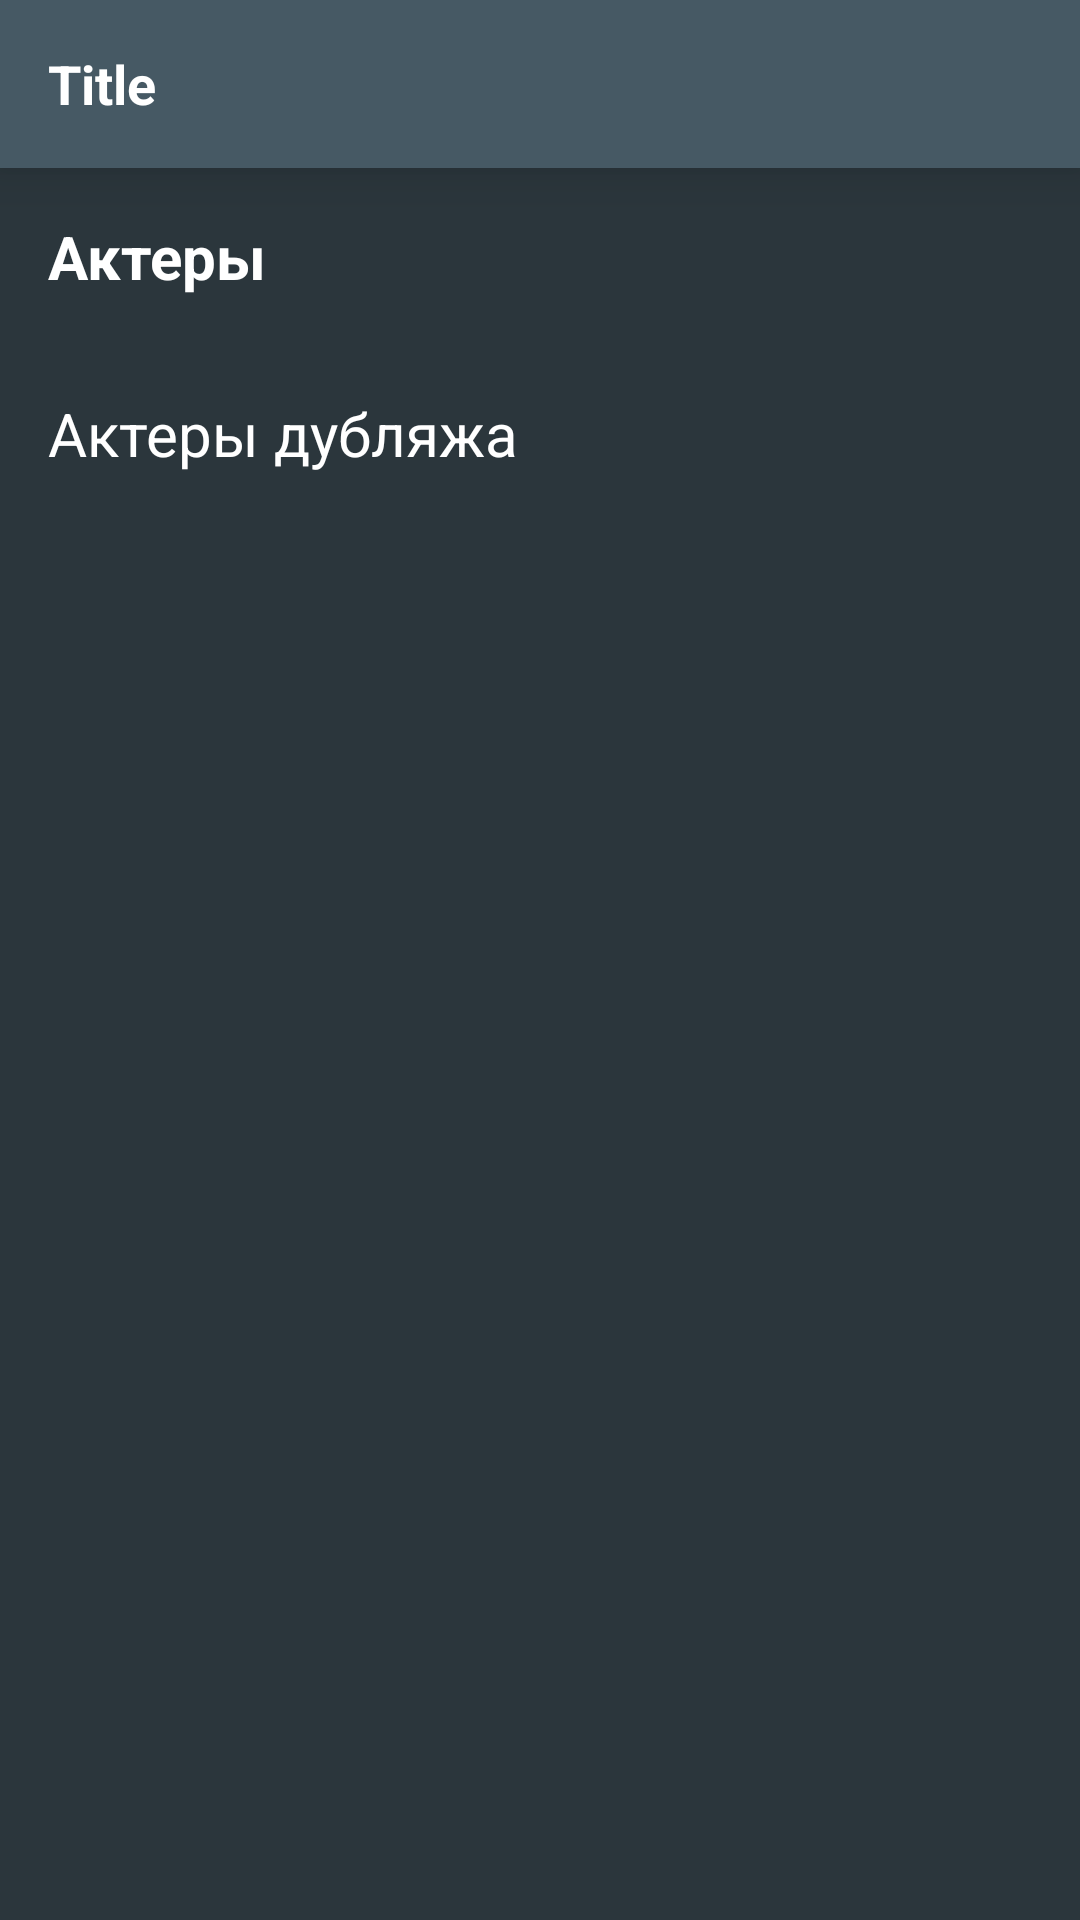

Produce the Android XML layout that renders to this screen, including the resource entries it uses.
<!-- AndroidManifest.xml: application theme Theme.KinoFilms -->
<!-- res/layout/fragment_list_actors.xml -->
<?xml version="1.0" encoding="utf-8"?>
<androidx.constraintlayout.widget.ConstraintLayout xmlns:android="http://schemas.android.com/apk/res/android"
    xmlns:app="http://schemas.android.com/apk/res-auto"
    xmlns:tools="http://schemas.android.com/tools"
    android:layout_width="match_parent"
    android:layout_height="match_parent"
    android:background="@color/color_app_fragment">

    <include
        android:id="@+id/toolbar_custom"
        layout="@layout/custom_toolbar"
        app:layout_constraintEnd_toEndOf="parent"
        app:layout_constraintStart_toStartOf="parent"
        app:layout_constraintTop_toTopOf="parent" />

    <androidx.core.widget.NestedScrollView
        android:layout_width="match_parent"
        android:layout_height="@dimen/dp_0"
        app:layout_constraintBottom_toBottomOf="parent"
        app:layout_constraintEnd_toEndOf="parent"
        app:layout_constraintStart_toStartOf="parent"
        app:layout_constraintTop_toBottomOf="@id/toolbar_custom">

        <androidx.constraintlayout.widget.ConstraintLayout
            android:layout_width="match_parent"
            android:layout_height="@dimen/dp_0">

            <TextView
                android:id="@+id/actors"
                android:layout_width="wrap_content"
                android:layout_height="wrap_content"
                android:layout_marginHorizontal="@dimen/dp_16"
                android:layout_marginTop="@dimen/dp_16"
                android:text="@string/actors"
                android:textColor="@color/white"
                android:textSize="@dimen/sp_20"
                android:textStyle="bold"
                app:layout_constraintStart_toStartOf="parent"
                app:layout_constraintTop_toTopOf="parent" />

            <androidx.recyclerview.widget.RecyclerView
                android:id="@+id/list_actors"
                android:layout_width="match_parent"
                android:layout_height="@dimen/dp_0"
                android:layout_marginTop="@dimen/dp_16"
                app:layout_constraintEnd_toEndOf="parent"
                app:layout_constraintStart_toStartOf="parent"
                app:layout_constraintTop_toBottomOf="@+id/actors"
                tools:itemCount="3"
                tools:listitem="@layout/item_person_profession" />

            <TextView
                android:id="@+id/voice_actors"
                android:layout_width="wrap_content"
                android:layout_height="wrap_content"
                android:layout_marginHorizontal="@dimen/dp_16"
                android:layout_marginTop="@dimen/dp_16"
                android:text="@string/voice_actors"
                android:textColor="@color/white"
                android:textSize="@dimen/sp_20"
                app:layout_constraintStart_toStartOf="parent"
                app:layout_constraintTop_toBottomOf="@id/list_actors" />

            <androidx.recyclerview.widget.RecyclerView
                android:id="@+id/list_voice_actors"
                android:layout_width="match_parent"
                android:layout_height="@dimen/dp_0"
                android:layout_marginTop="@dimen/dp_16"
                app:layout_constraintEnd_toEndOf="parent"
                app:layout_constraintStart_toStartOf="parent"
                app:layout_constraintTop_toBottomOf="@+id/voice_actors"
                tools:itemCount="3"
                tools:listitem="@layout/item_person_profession" />

        </androidx.constraintlayout.widget.ConstraintLayout>

    </androidx.core.widget.NestedScrollView>

    <FrameLayout
        android:id="@+id/layout_progress"
        android:layout_width="@dimen/dp_0"
        android:layout_height="@dimen/dp_0"
        android:background="@color/color_app_bottom_toolbar"
        android:visibility="gone"
        app:layout_constraintBottom_toBottomOf="parent"
        app:layout_constraintEnd_toEndOf="parent"
        app:layout_constraintStart_toStartOf="parent"
        app:layout_constraintTop_toBottomOf="@id/toolbar_custom">

        <ProgressBar
            android:id="@+id/progress_bar"
            android:layout_width="wrap_content"
            android:layout_height="wrap_content"
            android:layout_gravity="center"
            android:indeterminateTint="@color/color_app_blue" />

        <TextView
            android:layout_width="wrap_content"
            android:layout_height="wrap_content"
            android:layout_gravity="center"
            android:layout_marginTop="@dimen/dp_60"
            android:text="@string/please_wait"
            android:textColor="@color/white"
            android:textSize="@dimen/sp_16" />

    </FrameLayout>

</androidx.constraintlayout.widget.ConstraintLayout>
<!-- res/layout/custom_toolbar.xml (included above) -->
<?xml version="1.0" encoding="utf-8"?>
<androidx.constraintlayout.widget.ConstraintLayout xmlns:android="http://schemas.android.com/apk/res/android"
    xmlns:app="http://schemas.android.com/apk/res-auto"
    android:id="@+id/toolbar_custom"
    android:layout_width="match_parent"
    android:layout_height="wrap_content"
    android:background="@color/color_app_bottom_toolbar"
    android:elevation="@dimen/dp_10">

    <androidx.appcompat.widget.AppCompatImageButton
        android:id="@+id/toolbar_button_back"
        style="@style/ImageButtonToolbar"
        android:layout_width="wrap_content"
        android:layout_height="wrap_content"
        android:src="@drawable/ic_baseline_arrow_back_24"
        android:visibility="gone"
        app:layout_constraintBottom_toBottomOf="parent"
        app:layout_constraintStart_toStartOf="parent"
        app:layout_constraintTop_toTopOf="parent" />

    <TextView
        android:id="@+id/toolbar_title"
        style="@style/CustomToolbar"
        android:layout_width="wrap_content"
        android:layout_height="wrap_content"
        android:layout_marginStart="@dimen/dp_16"
        android:gravity="center"
        android:text="@string/title"
        app:layout_constraintBottom_toBottomOf="parent"
        app:layout_constraintStart_toEndOf="@id/toolbar_button_back"
        app:layout_constraintTop_toTopOf="parent" />

    <com.google.android.material.textfield.TextInputLayout
        android:id="@+id/toolbar_search_layout"
        android:layout_width="@dimen/dp_0"
        android:layout_height="wrap_content"
        android:layout_marginStart="@dimen/dp_16"
        android:visibility="gone"
        app:boxStrokeWidth="@dimen/dp_0"
        app:boxStrokeWidthFocused="@dimen/dp_0"
        app:endIconDrawable="@drawable/ic_baseline_close_24"
        app:endIconMode="clear_text"
        app:endIconTint="@color/white"
        app:hintEnabled="false"
        app:layout_constraintBottom_toBottomOf="parent"
        app:layout_constraintEnd_toStartOf="@id/toolbar_button"
        app:layout_constraintStart_toStartOf="parent"
        app:layout_constraintTop_toTopOf="parent">

        <com.google.android.material.textfield.TextInputEditText
            android:id="@+id/toolbar_search_edit_text"
            android:layout_width="match_parent"
            android:layout_height="wrap_content"
            android:background="@color/color_app_bottom_toolbar"
            android:hint="@string/search"
            android:inputType="text"
            android:maxLines="1"
            android:textColor="@color/white"
            android:textColorHint="@color/color_text_unchecked"
            android:textSize="@dimen/sp_18"
            android:theme="@style/MyEditText" />

    </com.google.android.material.textfield.TextInputLayout>

    
    
    
    
    
    
    
    
    
    

    <androidx.appcompat.widget.AppCompatImageButton
        android:id="@+id/toolbar_button"
        style="@style/ImageButtonToolbar"
        android:layout_width="wrap_content"
        android:layout_height="wrap_content"
        android:src="@drawable/ic_baseline_search_24"
        android:visibility="gone"
        app:layout_constraintBottom_toBottomOf="parent"
        app:layout_constraintEnd_toEndOf="parent"
        app:layout_constraintTop_toTopOf="parent" />

</androidx.constraintlayout.widget.ConstraintLayout>
<!-- res/layout/item_person_profession.xml (included above) -->
<?xml version="1.0" encoding="utf-8"?>
<androidx.constraintlayout.widget.ConstraintLayout xmlns:android="http://schemas.android.com/apk/res/android"
    xmlns:app="http://schemas.android.com/apk/res-auto"
    xmlns:tools="http://schemas.android.com/tools"
    android:layout_width="match_parent"
    android:layout_height="wrap_content"
    tools:background="@color/color_app_fragment">

    <ImageView
        android:id="@+id/image_actor"
        android:layout_width="@dimen/dp_70"
        android:layout_height="@dimen/dp_100"
        android:layout_marginStart="@dimen/dp_16"
        android:layout_marginTop="@dimen/dp_10"
        android:background="@color/color_text_unchecked"
        android:scaleType="fitXY"
        android:src="@drawable/kinofilms_logo1"
        app:layout_constraintStart_toStartOf="parent"
        app:layout_constraintTop_toTopOf="parent" />

    <TextView
        android:id="@+id/name_actor"
        android:layout_width="@dimen/dp_0"
        android:layout_height="wrap_content"
        android:layout_marginHorizontal="@dimen/dp_16"
        android:layout_marginTop="@dimen/dp_20"
        android:textColor="@color/white"
        android:textSize="@dimen/sp_18"
        android:textStyle="bold"
        app:layout_constraintEnd_toStartOf="@id/image_arrow_right"
        app:layout_constraintStart_toEndOf="@+id/image_actor"
        app:layout_constraintTop_toTopOf="parent"
        tools:text="@string/name_person" />

    <TextView
        android:id="@+id/en_name_actor"
        android:layout_width="@dimen/dp_0"
        android:layout_height="wrap_content"
        android:layout_marginHorizontal="@dimen/dp_16"
        android:layout_marginTop="@dimen/dp_2"
        android:textColor="@color/color_text_unchecked"
        android:textSize="@dimen/sp_14"
        app:layout_constraintEnd_toStartOf="@id/image_arrow_right"
        app:layout_constraintStart_toEndOf="@+id/image_actor"
        app:layout_constraintTop_toBottomOf="@id/name_actor"
        tools:text="@string/en_name_person" />

    <TextView
        android:id="@+id/en_profession"
        android:layout_width="@dimen/dp_0"
        android:layout_height="wrap_content"
        android:layout_marginHorizontal="@dimen/dp_16"
        android:layout_marginBottom="@dimen/dp_16"
        android:textColor="@color/white"
        android:textSize="@dimen/sp_14"
        android:textStyle="italic"
        app:layout_constraintBottom_toBottomOf="parent"
        app:layout_constraintEnd_toStartOf="@id/image_arrow_right"
        app:layout_constraintStart_toEndOf="@+id/image_actor"
        tools:text="@string/en_profession" />

    <ImageView
        android:id="@+id/image_arrow_right"
        android:layout_width="wrap_content"
        android:layout_height="wrap_content"
        android:layout_marginEnd="@dimen/dp_5"
        android:src="@drawable/ic_baseline_keyboard_arrow_right_24"
        app:layout_constraintBottom_toBottomOf="parent"
        app:layout_constraintEnd_toEndOf="parent"
        app:layout_constraintTop_toTopOf="parent"
        app:tint="@color/color_app_blue" />

    <View
        android:layout_width="wrap_content"
        android:layout_height="@dimen/dp_1"
        android:layout_marginTop="@dimen/dp_10"
        android:background="@color/color_text_unchecked"
        app:layout_constraintEnd_toEndOf="parent"
        app:layout_constraintStart_toStartOf="parent"
        app:layout_constraintTop_toBottomOf="@id/image_actor" />

</androidx.constraintlayout.widget.ConstraintLayout>
<!-- resources referenced by this layout -->
<resources>
  <color name="color_app_blue">#39B9FF</color>
  <color name="color_app_bottom_toolbar">#465964</color>
  <color name="color_app_fragment">#2B363C</color>
  <color name="color_text_unchecked">#90A6B4</color>
  <color name="white">#FFFFFFFF</color>
  <dimen name="dp_0">0dp</dimen>
  <dimen name="dp_1">1dp</dimen>
  <dimen name="dp_10">10dp</dimen>
  <dimen name="dp_100">100dp</dimen>
  <dimen name="dp_16">16dp</dimen>
  <dimen name="dp_2">2dp</dimen>
  <dimen name="dp_20">20dp</dimen>
  <dimen name="dp_5">5dp</dimen>
  <dimen name="dp_60">60dp</dimen>
  <dimen name="dp_70">70dp</dimen>
  <dimen name="sp_14">14sp</dimen>
  <dimen name="sp_16">16sp</dimen>
  <dimen name="sp_18">18sp</dimen>
  <dimen name="sp_20">20sp</dimen>
  <!-- drawable ic_baseline_keyboard_arrow_right_24 (drawable) -->
  <vector xmlns:android="http://schemas.android.com/apk/res/android"
      android:width="30dp"
      android:height="30dp"
      android:autoMirrored="true"
      android:tint="#000000"
      android:viewportWidth="24"
      android:viewportHeight="24">
      <path
          android:fillColor="@android:color/white"
          android:pathData="M8.59,16.59L13.17,12 8.59,7.41 10,6l6,6 -6,6 -1.41,-1.41z" />
  </vector>
  <!-- drawable kinofilms_logo1: png bitmap (drawable, 446208 bytes) -->
  <string name="actors">Актеры</string>
  <string name="en_name_person">Name person</string>
  <string name="en_profession">Profession</string>
  <string name="name_person">Имя персоны</string>
  <string name="please_wait">Пожалуйста, подождите...</string>
  <string name="search">Поиск</string>
  <string name="title">Title</string>
  <string name="voice_actors">Актеры дубляжа</string>
  <style name="CustomToolbar" parent="@style/Widget.AppCompat.Toolbar">
          <item name="android:textSize">@dimen/sp_18</item>
          <item name="android:textColor">@color/white</item>
          <item name="android:textStyle">bold</item>
      </style>
  <style name="ImageButtonToolbar">
          <item name="android:background">@null</item>
  
          <item name="android:padding">@dimen/dp_16</item>
      </style>
  <style name="MyEditText" parent="Theme.AppCompat.Light">
          <item name="colorControlNormal">@color/color_app_blue</item>
          <item name="colorControlActivated">@color/color_app_blue</item>
      </style>
  <style name="Theme.KinoFilms" parent="Theme.MaterialComponents.DayNight.NoActionBar">
          
          <item name="colorPrimary">@color/purple_500</item>
          <item name="colorPrimaryVariant">@color/purple_700</item>
          <item name="colorOnPrimary">@color/white</item>
          
          <item name="colorSecondary">@color/teal_200</item>
          <item name="colorSecondaryVariant">@color/teal_700</item>
          <item name="colorOnSecondary">@color/black</item>
          
          <item name="android:statusBarColor">@color/color_app_fragment</item>
          
      </style>
  <color name="purple_500">#FF6200EE</color>
  <color name="purple_700">#FF3700B3</color>
  <color name="teal_200">#FF03DAC5</color>
  <color name="teal_700">#FF018786</color>
  <color name="black">#FF000000</color>
</resources>
